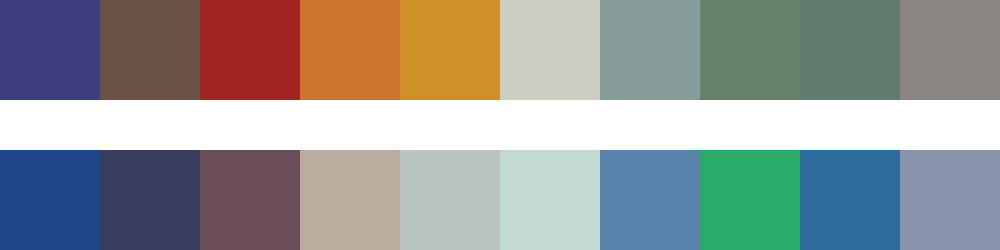

Data behind this chart, as committed beside it:
#3c3e7f	#695248	#a22422	#cd752d	#d09029	#cccdc1	#879d99	#64816a	#627b6f	#8c8683
#1e4688	#373d5d	#6a4d58	#baada0	#bac5bf	#c2dad1	#5a84ac	#2bab6a	#316c9f	#8a93ac
